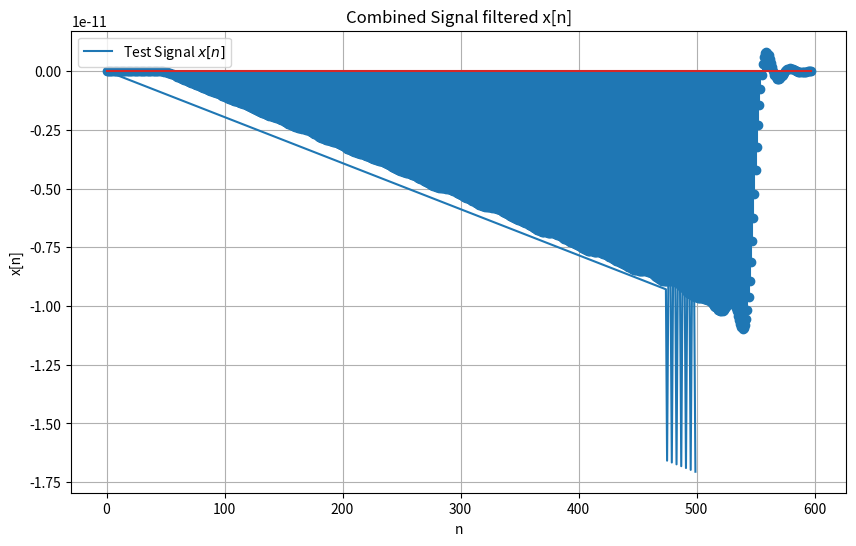

Recreate this plot in Python.
import numpy as np
import matplotlib.pyplot as plt




def manual_convolve(x, h): # Question 2
    N = len(x)
    M = len(h)
    # full convolution (N + M - 1)
    y = np.zeros(N + M - 1)
    
    # Perform the convolution
    for n in range(N + M - 1):
        for k in range(N):
            if 0 <= n - k < M:
                y[n] += x[k] * h[n - k]
    
    return y


def generate_complex_test_signal(samples_number=500, fs=500, f1_cycles=6, A1=1, f2_cycles=44, A2=0.5):
    """Generate a complex test signal consisting of two sinusoids."""
    n = np.arange(samples_number)
    
    # first sinusoid
    f1 = f1_cycles / samples_number * fs
    sinusoid1 = A1 * np.sin(2 * np.pi * f1 * n)

    # second sinusoid
    f2 = f2_cycles / samples_number * fs
    sinusoid2 = A2 * np.sin(2 * np.pi * f2 * n)

    plt.figure(figsize=(10, 6))
    plt.plot(n, sinusoid2, label='Test Signal $x[n]$')
    plt.title('Test Signal with Two Sinusoids')
    plt.xlabel('n')
    plt.ylabel('$x[n]$')
    plt.grid(True)
    plt.legend()
    plt.show()
    x = sinusoid1 + sinusoid2
    
    return x, n


class LowPassWindowedSincFilter:
    def __init__(self, N=99, cutoff_cycles=25, total_samples=500):
        self.N = N  # Length of the filter
        self.cutoff_cycles = cutoff_cycles  
        self.total_samples = total_samples  
        self.fc = 2 * np.pi * (cutoff_cycles / total_samples)  
        self.alpha = (N - 1) / 2  # Midpoint of the filter
        self.h = np.zeros(N)  
        self._generate_impulse_response()

    def _generate_impulse_response(self): # private func
        for i in range(self.N):
            if i == self.alpha:
                self.h[i] = 0.31752 * self.fc  
            else:
                self.h[i] = 0.31752 * np.sin(self.fc * (i - self.alpha)) / (i - self.alpha)
            self.h[i] = self.h[i] * (0.54 - 0.46 * np.cos(2 * np.pi * i / (self.N - 1)))

    def apply_filter(self, x):
        return manual_convolve(x, self.h)

    def get_impulse_response(self):
        return self.h

    def plot_impulse_response(self): # Question 1
        plt.stem(self.h)
        plt.title('Impulse Response h[n]')
        plt.xlabel('n')
        plt.ylabel('h[n]')
        plt.grid(True)
        plt.show()

def main():
    filter = LowPassWindowedSincFilter()

    #x[n] = 1 for n = 0 , x[n] = 0 otherwise
    x = np.zeros(500)
    x[0] = 1

    # y[n] = x[n] * h[n]
    """Question 1"""
    # filter.plot_impulse_response()

    """Question 2"""
    y = filter.apply_filter(x)
    print(y)
    # plt.stem(y)
    # plt.title('Filtered Signal y[n]')
    # plt.xlabel('n')
    # plt.ylabel('y[n]')
    # plt.grid(True)
    # plt.show()

    """Question 3"""
    complicated_signal, n = generate_complex_test_signal()
    print(complicated_signal)

    # plt.stem(complicated_signal)
    # plt.title('Combined Signal x[n]')
    # plt.xlabel('n')
    # plt.ylabel('x[n]')
    # plt.grid(True)
    # plt.show()

    """Question 4"""
    complicated_signal_filtered = filter.apply_filter(complicated_signal)

    plt.stem(complicated_signal_filtered)
    plt.title('Combined Signal filtered x[n]')
    plt.xlabel('n')
    plt.ylabel('x[n]')
    plt.grid(True)
    plt.show()

if __name__ == "__main__":
    main()

